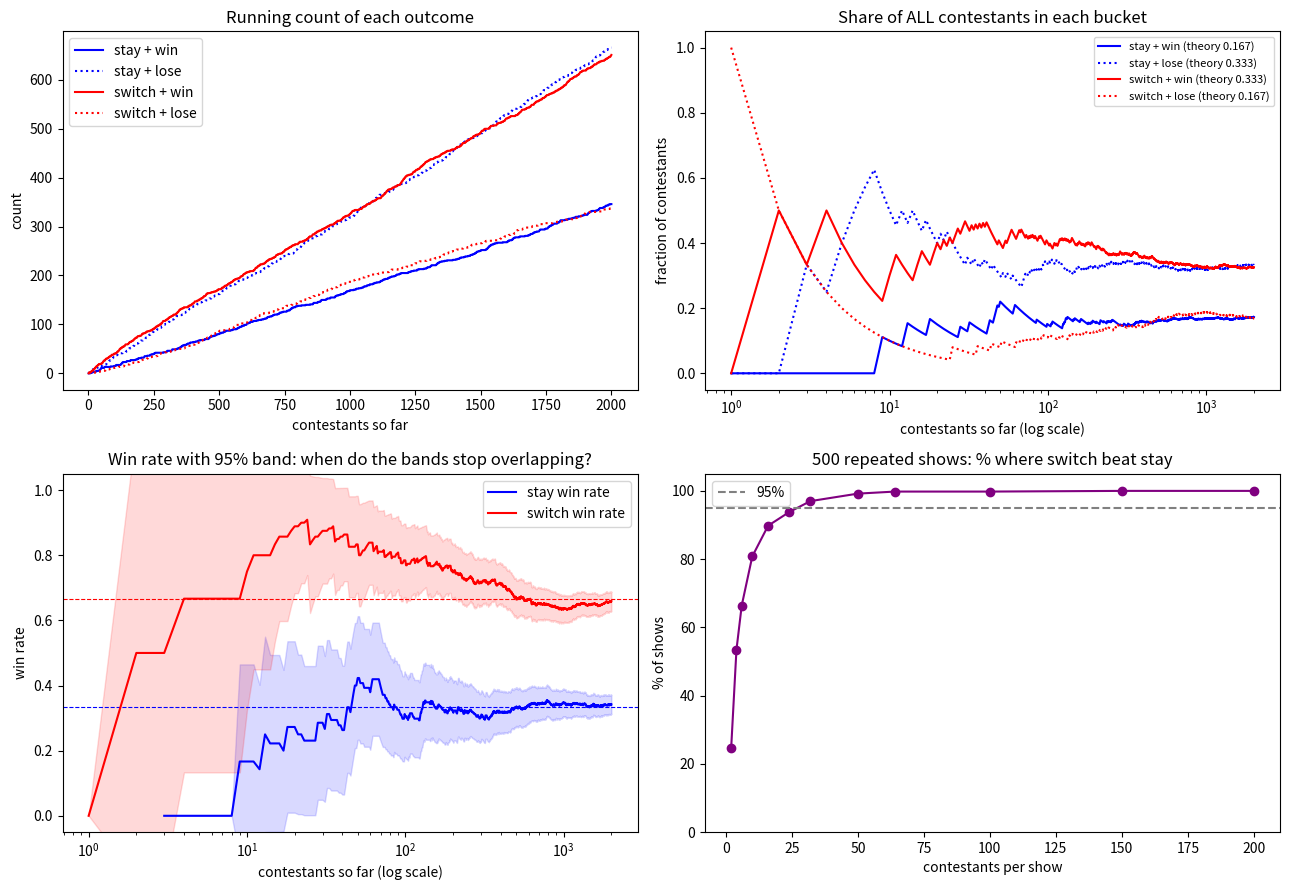

This chart was generated by the following Python code:
"""
monty_hall_monte_carlo.py
Monte Carlo simulation of the Monty Hall 3-door problem.

Each contestant:
  1. picks a door at random
  2. watches the host (who KNOWS where the car is) open a goat door
  3. flips a coin to decide: STAY or SWITCH
We tally four buckets: stay+win, stay+lose, switch+win, switch+lose.

Run:  python monty_hall_monte_carlo.py          (2,000 contestants, random seed)
      python monty_hall_monte_carlo.py 5000 42  (5,000 contestants, seed 42)
"""

import math
import random
import sys

import matplotlib.pyplot as plt

DOORS = [1, 2, 3]
CONFIDENCE_Z = 1.96   # 95% confidence
POWER_Z = 0.84        # 80% chance of actually detecting a real difference


def play_one_game(rng):
    """Return (strategy, won) for one contestant."""
    car_door = rng.choice(DOORS)
    first_pick = rng.choice(DOORS)

    goat_doors_host_may_open = [d for d in DOORS if d != first_pick and d != car_door]
    host_opens = rng.choice(goat_doors_host_may_open)

    strategy = rng.choice(["stay", "switch"])
    if strategy == "stay":
        final_pick = first_pick
    else:
        final_pick = next(d for d in DOORS if d != first_pick and d != host_opens)

    return strategy, final_pick == car_door


def run_show(total_contestants, rng):
    """Play the show and record running tallies after every contestant."""
    tally = {"stay_win": 0, "stay_lose": 0, "switch_win": 0, "switch_lose": 0}
    history = {key: [] for key in tally}
    for _ in range(total_contestants):
        strategy, won = play_one_game(rng)
        tally[f"{strategy}_{'win' if won else 'lose'}"] += 1
        for key in tally:
            history[key].append(tally[key])
    return tally, history


def win_rate(wins, losses):
    played = wins + losses
    return wins / played if played else float("nan")


def margin_of_error(p, n):
    return CONFIDENCE_Z * math.sqrt(p * (1 - p) / n) if n else float("nan")


def print_contestant_by_contestant(rng, count=10):
    print("First few contestants, one at a time")
    print(f"{'#':>3} {'car':>4} {'pick':>5} {'host opens':>11} {'strategy':>9} {'result':>7}")
    for i in range(1, count + 1):
        car_door = rng.choice(DOORS)
        first_pick = rng.choice(DOORS)
        host_opens = rng.choice([d for d in DOORS if d not in (first_pick, car_door)])
        strategy = rng.choice(["stay", "switch"])
        final_pick = first_pick if strategy == "stay" else \
            next(d for d in DOORS if d not in (first_pick, host_opens))
        print(f"{i:>3} {car_door:>4} {first_pick:>5} {host_opens:>11} {strategy:>9} "
              f"{'WIN' if final_pick == car_door else 'lose':>7}")
    print()


def print_how_many_do_we_need():
    print("How many contestants do we need?")
    p_switch, p_stay = 2 / 3, 1 / 3
    gap = p_switch - p_stay
    spread_of_gap = math.sqrt(p_switch * (1 - p_switch) + p_stay * (1 - p_stay))

    n_detect = (CONFIDENCE_Z * spread_of_gap / gap) ** 2
    n_reliable = ((CONFIDENCE_Z + POWER_Z) * spread_of_gap / gap) ** 2
    print(f"  Q1: Is switching better at all? (gap = 2/3 - 1/3 = {gap:.3f})")
    print(f"      95% confidence, just barely:        ~{math.ceil(n_detect)} per strategy "
          f"(~{2 * math.ceil(n_detect)} contestants)")
    print(f"      95% confidence, 80% of the time:    ~{math.ceil(n_reliable)} per strategy "
          f"(~{2 * math.ceil(n_reliable)} contestants)")

    print("  Q2: How precisely do we know the switch win rate is 2/3?")
    print(f"      {'+/- margin':>12} {'per strategy':>14} {'total contestants':>19}")
    for margin in [0.10, 0.05, 0.02, 0.01, 0.001]:
        n = math.ceil((CONFIDENCE_Z / margin) ** 2 * p_switch * (1 - p_switch))
        print(f"      {margin:>12} {n:>14,} {2 * n:>19,}")
    print()


def check_by_repeating_shows(rng, show_sizes, shows_per_size=500):
    """Run many whole shows of each size. How often does switch beat stay?"""
    switch_beats_stay = []
    for size in show_sizes:
        wins = 0
        for _ in range(shows_per_size):
            tally, _ = run_show(size, rng)
            if win_rate(tally["switch_win"], tally["switch_lose"]) > \
               win_rate(tally["stay_win"], tally["stay_lose"]):
                wins += 1
        switch_beats_stay.append(wins / shows_per_size)
    return switch_beats_stay


def main():
    total_contestants = int(sys.argv[1]) if len(sys.argv) > 1 else 2000
    seed = int(sys.argv[2]) if len(sys.argv) > 2 else None
    rng = random.Random(seed)

    print_contestant_by_contestant(rng)
    print_how_many_do_we_need()

    tally, history = run_show(total_contestants, rng)
    stayers = tally["stay_win"] + tally["stay_lose"]
    switchers = tally["switch_win"] + tally["switch_lose"]
    stay_rate = win_rate(tally["stay_win"], tally["stay_lose"])
    switch_rate = win_rate(tally["switch_win"], tally["switch_lose"])

    print(f"Full show: {total_contestants:,} contestants (seed {seed})")
    print(f"  stay   + win : {tally['stay_win']:>6,}     stay   + lose: {tally['stay_lose']:>6,}")
    print(f"  switch + win : {tally['switch_win']:>6,}     switch + lose: {tally['switch_lose']:>6,}")
    print(f"  stay   win rate: {stay_rate:.4f} +/- {margin_of_error(stay_rate, stayers):.4f}  (theory 0.3333)")
    print(f"  switch win rate: {switch_rate:.4f} +/- {margin_of_error(switch_rate, switchers):.4f}  (theory 0.6667)")

    show_sizes = [2, 4, 6, 10, 16, 24, 32, 50, 64, 100, 150, 200]
    print("\nRepeating 500 whole shows at each size: how often does switch actually beat stay?")
    beat_rates = check_by_repeating_shows(rng, show_sizes)
    for size, rate in zip(show_sizes, beat_rates):
        print(f"  {size:>4} contestants: switch beat stay in {100 * rate:5.1f}% of shows")

    contestants = range(1, total_contestants + 1)
    figure, axes = plt.subplots(2, 2, figsize=(13, 9))

    counts_plot = axes[0][0]
    for key, label, style in [("stay_win", "stay + win", "b-"), ("stay_lose", "stay + lose", "b:"),
                              ("switch_win", "switch + win", "r-"), ("switch_lose", "switch + lose", "r:")]:
        counts_plot.plot(contestants, history[key], style, label=label)
    counts_plot.set_title("Running count of each outcome")
    counts_plot.set_xlabel("contestants so far")
    counts_plot.set_ylabel("count")
    counts_plot.legend()

    share_plot = axes[0][1]
    for key, label, style, theory in [("stay_win", "stay + win", "b-", 1 / 6),
                                      ("stay_lose", "stay + lose", "b:", 1 / 3),
                                      ("switch_win", "switch + win", "r-", 1 / 3),
                                      ("switch_lose", "switch + lose", "r:", 1 / 6)]:
        share = [c / n for c, n in zip(history[key], contestants)]
        share_plot.plot(contestants, share, style, label=f"{label} (theory {theory:.3f})")
    share_plot.set_xscale("log")
    share_plot.set_title("Share of ALL contestants in each bucket")
    share_plot.set_xlabel("contestants so far (log scale)")
    share_plot.set_ylabel("fraction of contestants")
    share_plot.legend(fontsize=8)

    rate_plot = axes[1][0]
    for strategy, color, theory in [("stay", "blue", 1 / 3), ("switch", "red", 2 / 3)]:
        rates, lows, highs, xs = [], [], [], []
        for n, w, l in zip(contestants, history[f"{strategy}_win"], history[f"{strategy}_lose"]):
            played = w + l
            if played == 0:
                continue
            p = w / played
            m = margin_of_error(p, played)
            xs.append(n); rates.append(p); lows.append(p - m); highs.append(p + m)
        rate_plot.plot(xs, rates, color=color, label=f"{strategy} win rate")
        rate_plot.fill_between(xs, lows, highs, color=color, alpha=0.15)
        rate_plot.axhline(theory, color=color, linestyle="--", linewidth=0.8)
    rate_plot.set_xscale("log")
    rate_plot.set_ylim(-0.05, 1.05)
    rate_plot.set_title("Win rate with 95% band: when do the bands stop overlapping?")
    rate_plot.set_xlabel("contestants so far (log scale)")
    rate_plot.set_ylabel("win rate")
    rate_plot.legend()

    confidence_plot = axes[1][1]
    confidence_plot.plot(show_sizes, [100 * r for r in beat_rates], "o-", color="purple")
    confidence_plot.axhline(95, color="gray", linestyle="--", label="95%")
    confidence_plot.set_title("500 repeated shows: % where switch beat stay")
    confidence_plot.set_xlabel("contestants per show")
    confidence_plot.set_ylabel("% of shows")
    confidence_plot.set_ylim(0, 105)
    confidence_plot.legend()

    figure.tight_layout()
    figure.savefig("monty_hall_monte_carlo.png", dpi=150)
    print("\nSaved graph to monty_hall_monte_carlo.png")
    plt.show()


if __name__ == "__main__":
    main()
